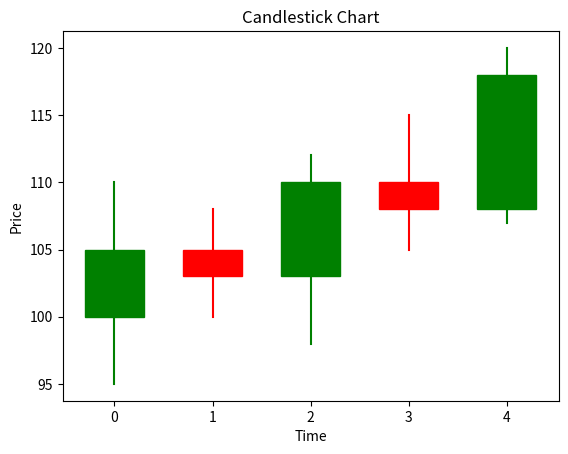

Generate this figure with matplotlib:
import matplotlib.pyplot as plt
from matplotlib.patches import Rectangle

data = [
    # Open, High, Low, Close
    (100, 110, 95, 105),
    (105, 108, 100, 103),
    (103, 112, 98, 110),
    (110, 115, 105, 108),
    (108, 120, 107, 118),
]

fig, ax = plt.subplots()

for i, (open_price, high, low, close) in enumerate(data):

    # Green if price went up, red if price went down
    color = "green" if close >= open_price else "red"

    # Wick
    ax.plot(
        [i, i],
        [low, high],
        color=color
    )

    # Candle body
    bottom = min(open_price, close)
    height = abs(close - open_price)

    candle = Rectangle(
        (i - 0.3, bottom),
        0.6,
        height,
        facecolor=color,
        edgecolor=color
    )

    ax.add_patch(candle)

ax.set_title("Candlestick Chart")
ax.set_xlabel("Time")
ax.set_ylabel("Price")

plt.show()
